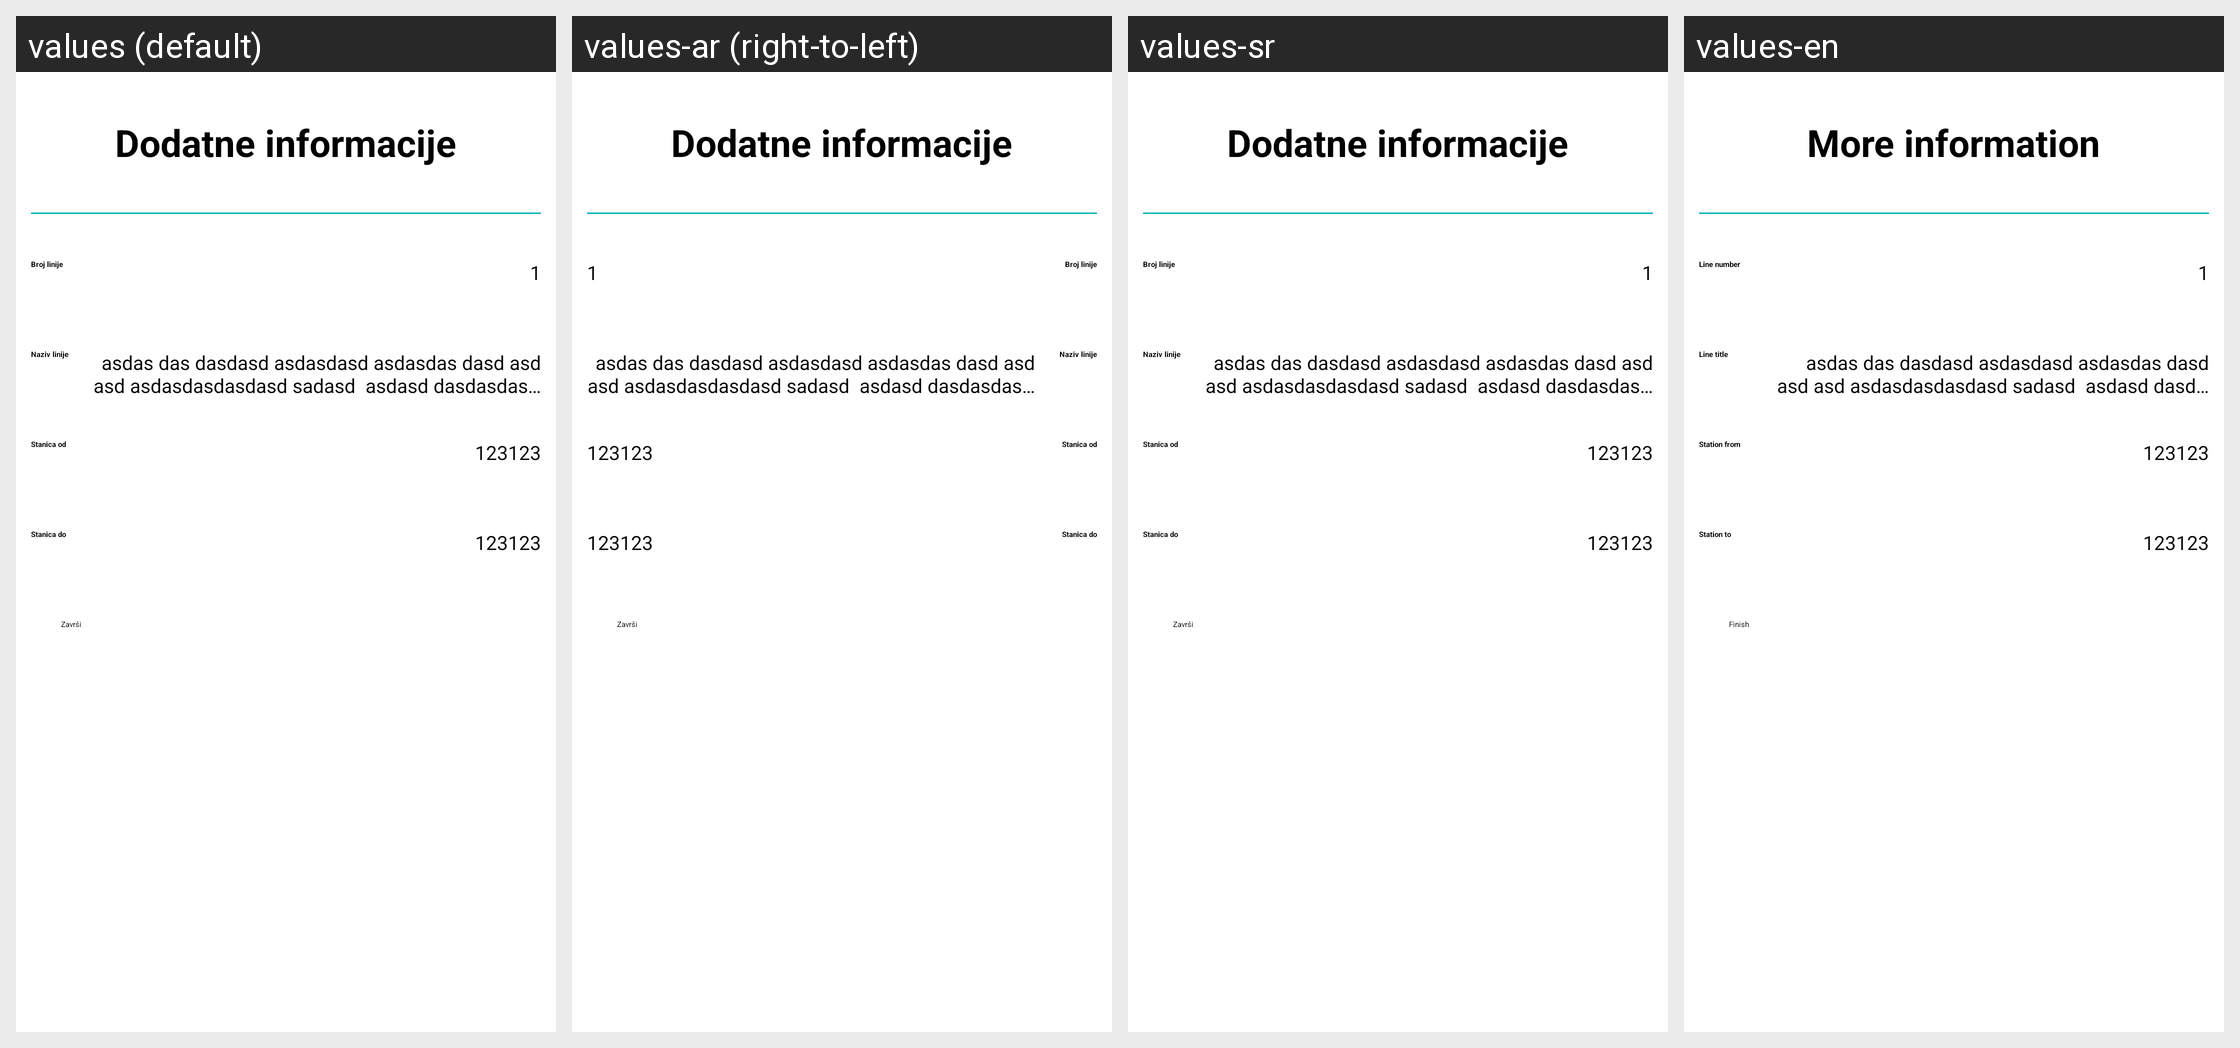

Strings drawn on this Android screen and how each of the app's shown locales translates them:
Android screen res/layout/individual_purchase_transaction_row_info.xml rendered under 4 locales, left to right: values (default), values-ar (right-to-left), values-sr, values-en. Device: Nexus 5 (rendered at 1080×1920; each locale shown at half size, 540×960, under a caption strip naming it); theme AppThemeMaterial.
Other locales in the repository, not shown: values-af, values-am, values-as, values-az, values-be, values-bg, values-bn, values-bo-rCN, values-bs, values-ca, values-cs, values-da, values-de, values-el, values-en-rAU, values-en-rGB, values-es, values-es-rUS, values-et, values-eu, values-fa, values-fi, values-fr, values-fr-rCA, values-gl, values-gu, values-hi, values-hr, values-hu, values-hy, values-in, values-is, values-it, values-iw, values-ja, values-ka, values-kk, values-km, values-kn, values-ko, values-ky, values-lo, values-lt, values-lv, values-mai, values-mi, values-mk, values-ml, values-mn, values-mr, values-ms, values-my, values-nb, values-ne, values-nl, values-or, values-pa, values-pl, values-pt, values-pt-rBR, values-pt-rPT, values-ro, values-ru, values-si, values-sk, values-sl, values-sq, values-sr-rRS, values-sv, values-sw, values-ta, values-te, values-th, values-tl, values-tr, values-ug, values-uk, values-ur, values-uz, values-vi, values-zh-rCN, values-zh-rHK, values-zh-rTW, values-zu.
Strings drawn on this screen, with the default value and each locale's value (text and hints the layout hard-codes, and strings that could not be matched under every locale, appear in the picture but are not listed):

individual_transactions_more_information
  values: Dodatne informacije
  values-ar: Dodatne informacije  [not translated; the default value is used]
  values-sr: Dodatne informacije
  values-en: More information

individual_transactions_line_number
  values: Broj linije
  values-ar: Broj linije  [not translated; the default value is used]
  values-sr: Broj linije
  values-en: Line number

individual_transactions_line_title
  values: Naziv linije
  values-ar: Naziv linije  [not translated; the default value is used]
  values-sr: Naziv linije
  values-en: Line title

individual_transactions_station_from
  values: Stanica od
  values-ar: Stanica od  [not translated; the default value is used]
  values-sr: Stanica od
  values-en: Station from

individual_transactions_station_to
  values: Stanica do
  values-ar: Stanica do  [not translated; the default value is used]
  values-sr: Stanica do
  values-en: Station to

finish_button
  values: Završi
  values-ar: Završi  [not translated; the default value is used]
  values-sr: Završi
  values-en: Finish
